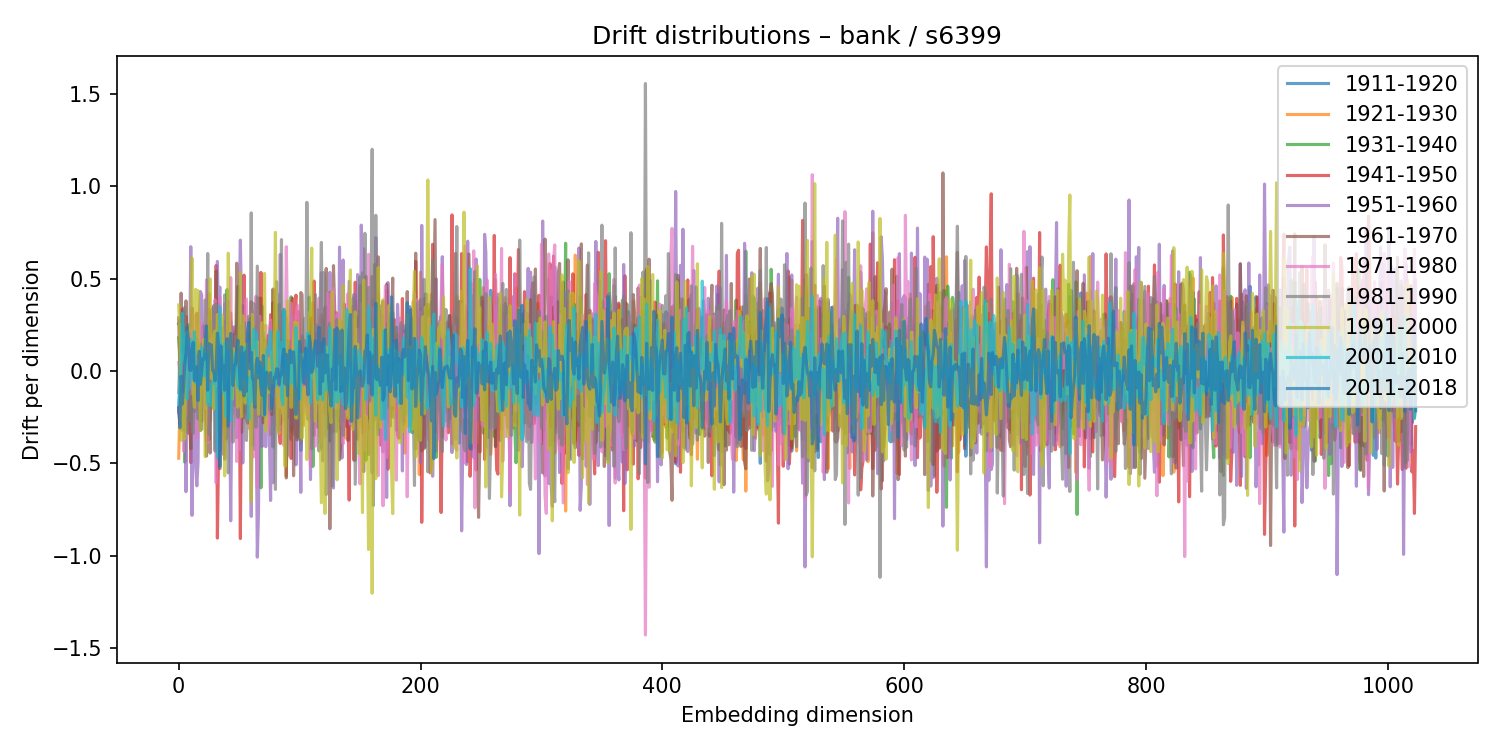

Source data for this figure (header and first rows):
1911-1920, 1921-1930, 1931-1940, 1941-1950, 1951-1960, 1961-1970, 1971-1980, 1981-1990, 1991-2000, 2001-2010, 2011-2018
0.257, -0.4715, 0.1794, -0.2028, -0.2228, 0.2874, 0.04647, -0.1158, 0.3577, -0.1763, -0.1955
0.2731, -0.1808, 0.08719, -0.2874, -0.09075, -0.03742, -0.01332, 0.09651, 0.1748, -0.05694, -0.3074
0.01367, -0.03945, -0.144, 0.2537, -0.1866, 0.4215, -0.284, 0.254, -0.375, 0.0625, -0.02767
-0.2268, 0.2812, -0.2741, 0.3358, 0.106, 0.09004, 0.08658, -0.3201, -0.221, 0.3124, -0.1787
0.08379, -0.1886, 0.1172, -0.2284, 0.3183, 0.2378, -0.4331, 0.1634, -0.1288, 0.09065, -0.09137
-0.0459, 0.2195, -0.4927, -0.04392, 0.1255, -0.01118, 0.02847, 0.3457, -0.3671, 0.0406, 0.03304
0.176, -0.02958, 0.1429, 0.2961, -0.6522, 0.38, -0.2336, -0.3284, 0.1362, 0.2013, 0.1011
0.1071, -0.2666, 0.1297, -0.08539, -0.07616, 0.05812, 0.001675, -0.1151, 0.211, -0.1501, 0.2403
-0.00726, 0.148, 0.2501, -0.3363, 0.01385, -0.184, 0.09977, -0.271, 0.1498, 0.008042, 0.1796
0.04131, -0.1382, 0.2403, 0.008122, 0.05189, -0.226, 0.1325, -0.1008, 0.2371, -0.09298, 0.00773
0.1257, -0.2905, 0.2112, -0.4956, 0.6728, -0.421, 0.2215, -0.1797, 0.2494, 0.1705, 0.003413
0.1247, -0.1045, 0.3028, 0.3413, -0.7809, -0.01058, -0.1246, -0.3009, 0.6106, -0.04422, 0.1179
0.009591, 0.03981, 0.005097, -0.0975, 0.183, 0.08019, 0.3014, -0.337, -0.1172, -0.02511, 0.1551
-0.2196, 0.2134, -0.03826, -0.00175, 0.0267, 0.1378, 0.2569, -0.05632, -0.1964, 0.2122, -0.05267
0.1703, -0.1377, 0.1535, -0.02792, -0.5205, 0.06573, 0.07702, -0.2179, 0.4423, -0.06408, -0.03886
0.07353, 0.1063, 0.05806, 0.3126, -0.6211, 0.1537, -0.3619, 0.1721, 0.09902, -0.05158, 0.02239
0.1721, 0.2313, -0.2138, -0.09693, -0.4938, 0.06894, 0.2353, -0.2597, 0.4354, -0.006074, -0.1597
-0.0911, 0.2067, -0.2034, -0.07813, 0.3013, 0.1241, -0.1877, 0.05134, 0.05042, -0.07365, 0.1069
-0.1145, 0.1856, -0.3218, -0.1669, 0.4302, -0.001025, 0.2315, 0.1457, -0.32, -0.002544, -0.07176
0.07486, -0.1338, -0.08202, -0.02031, 0.4123, -0.2717, 0.261, -0.3153, -0.004139, 0.1285, -0.002329
0.2443, -0.05462, -0.07755, -0.01423, 0.04378, -0.1073, -0.0188, 0.1131, -0.06158, 0.08079, 0.06853
0.07424, -0.0466, 0.0186, -0.02474, 0.06497, -0.1605, -0.2043, -0.04361, 0.1724, -0.02619, 0.06371
-0.01644, 0.1045, 0.1574, 0.01435, -0.2051, -0.1109, 0.06801, 0.3847, -0.4628, 0.02094, 0.144
-0.2782, 0.1942, 0.2259, -0.3789, 0.2427, -0.4598, 0.4932, -0.1885, -0.03578, 0.09069, 0.2443
0.03988, 0.06134, -0.1328, -0.1658, 0.2303, 0.2529, -0.3869, 0.636, -0.1653, -0.1758, -0.1036
-0.2982, 0.4188, -0.3709, 0.3332, 0.01719, 0.01688, -0.05887, -0.3423, 0.2655, -0.09704, 0.1489
-0.02724, -0.267, 0.2666, 0.1428, -0.07151, -0.4435, 0.1408, -0.1929, 0.4986, -0.1877, 0.09327
0.001203, 0.0981, 0.1914, -0.0776, -0.09745, 0.0935, 0.1713, -0.164, -0.0387, -0.0723, 0.1418
-0.01249, -0.1273, 0.1183, -0.1202, 0.3395, -0.1984, 0.06814, 0.1377, 0.1932, -0.06783, 0.003123
-0.0316, 0.01492, 0.3472, 0.0001788, 0.005004, 0.1469, -0.1978, 0.3547, -0.2056, -0.05547, 0.0002625
-0.0211, 0.0115, 0.09361, 0.1134, -0.1624, -0.1579, 0.3853, -0.4328, 0.2168, -0.01289, -0.05303
-0.2603, 0.2145, -0.3843, 0.5714, -0.4259, 0.5414, -0.6053, 0.3634, -0.08597, -0.1077, 0.0256
-0.2988, 0.1422, -0.00624, -0.9037, 0.5934, 0.01196, 0.1525, 0.06711, 0.3059, -0.4681, 0.2053
0.11, -0.1484, 0.3623, -0.4181, 0.2363, 0.01662, -0.1143, -0.1122, 0.1436, -0.02917, 0.1386
0.09916, -0.01309, 0.1555, -0.4278, 0.4539, -0.5283, 0.402, -0.4192, 0.1662, 0.3495, -0.5155
0.1423, -0.1575, 0.2372, 0.1206, -0.4013, -0.2048, 0.08734, -0.1489, 0.1692, -0.05908, 0.1363
0.01246, -0.009163, -0.05113, 0.08188, -0.2956, 0.04933, 0.1941, -0.1496, 0.3018, -0.09593, 0.01356
0.1637, 0.09791, 0.07323, -0.03425, -0.4509, -0.1171, 0.08589, 0.04441, 0.09811, -0.1157, 0.03042
0.2706, -0.06835, -0.2943, -0.07592, 0.2642, -0.4768, 0.3632, 0.4121, -0.567, 0.1485, -0.1039
-0.3659, 0.2572, 0.1134, 0.2217, -0.04682, -0.2817, 0.1214, 0.1119, 0.1284, -0.2458, 0.01278
0.04739, -0.03886, 0.4411, -0.3074, 0.01479, -0.2318, 0.1519, -0.1131, -0.0345, 0.03252, 0.1756
-0.0443, -0.2397, -0.1047, 0.09257, 0.3779, 0.03319, -0.1903, -0.551, 0.6381, 0.1093, -0.2976
0.2641, -0.04153, -0.1883, 0.2929, -0.06449, 0.002497, -0.3881, 0.1647, 0.256, -0.1243, 0.1222
0.265, -0.2048, 0.2144, 0.3142, -0.8103, -0.2124, 0.5059, 0.03477, 0.1094, -0.2684, 0.2037
-0.08287, -0.1474, 0.2389, 0.06076, -0.1691, 0.1705, -0.2328, 0.0969, -0.154, -0.04144, 0.0449
0.04071, -0.08755, 0.07728, -0.1561, 0.06, 0.1982, -0.01441, -0.3839, 0.1228, -0.006927, -0.07793
-0.1827, 0.2174, 0.03635, -0.1842, 0.2396, -0.01667, -0.07475, -0.06992, 0.03894, 0.04555, 0.02567
0.1316, 0.03532, -0.003423, 0.002698, -0.1336, -0.07709, 0.01821, 0.1884, -0.07725, 0.0958, 0.0355
0.1788, -0.2406, 0.2896, 0.01116, -0.3606, 0.5838, -0.4889, 0.01011, -0.08507, -0.04282, 0.1152
-0.1304, -0.1902, 0.4579, -0.1901, -0.09508, 0.1498, 0.03954, -0.251, -0.1957, -0.08358, 0.1666
0.1221, -0.009862, -0.1955, 0.05075, 0.3681, 0.1064, -0.4252, 0.1458, 0.2105, 0.01723, 0.02617
0.2405, 0.04359, -0.08467, -0.9062, 0.7085, -0.06313, -0.08659, -0.1567, 0.5356, -0.1078, -0.0969
0.06795, -0.06455, -0.1484, 0.05284, 0.3179, -0.3316, -0.009557, 0.1889, -0.2472, 0.09146, 0.1312
0.3542, -0.189, -0.08029, 0.04881, -0.4969, -0.09062, -0.002954, 0.1668, 0.2985, -0.03717, -0.09109
-0.08206, -0.1975, -0.2235, 0.5194, -0.07286, -0.2504, -0.07003, 0.2648, -0.03678, 0.126, -0.1351
-0.111, -0.2142, 0.04956, 0.1733, 0.07556, -0.1952, 0.365, 0.04023, -0.1732, -0.01879, 0.1014
0.1027, -0.08679, 0.02744, 0.08541, -0.2305, -0.261, 0.3901, -0.3753, 0.1469, -0.03809, -0.1096
0.1448, -0.003702, -0.04339, -0.08216, 0.08324, -0.2816, -0.04055, 0.1531, -0.1317, -0.08231, 0.219
-0.1702, 0.1017, 0.05308, -0.1435, -0.103, 0.1981, -0.1791, 0.297, 0.03543, -0.2604, 0.2628
0.2073, -0.3153, 0.2856, 0.007872, -0.1449, -0.01523, 0.149, -0.06101, -0.06694, -0.0311, 0.01181
... 964 more rows
